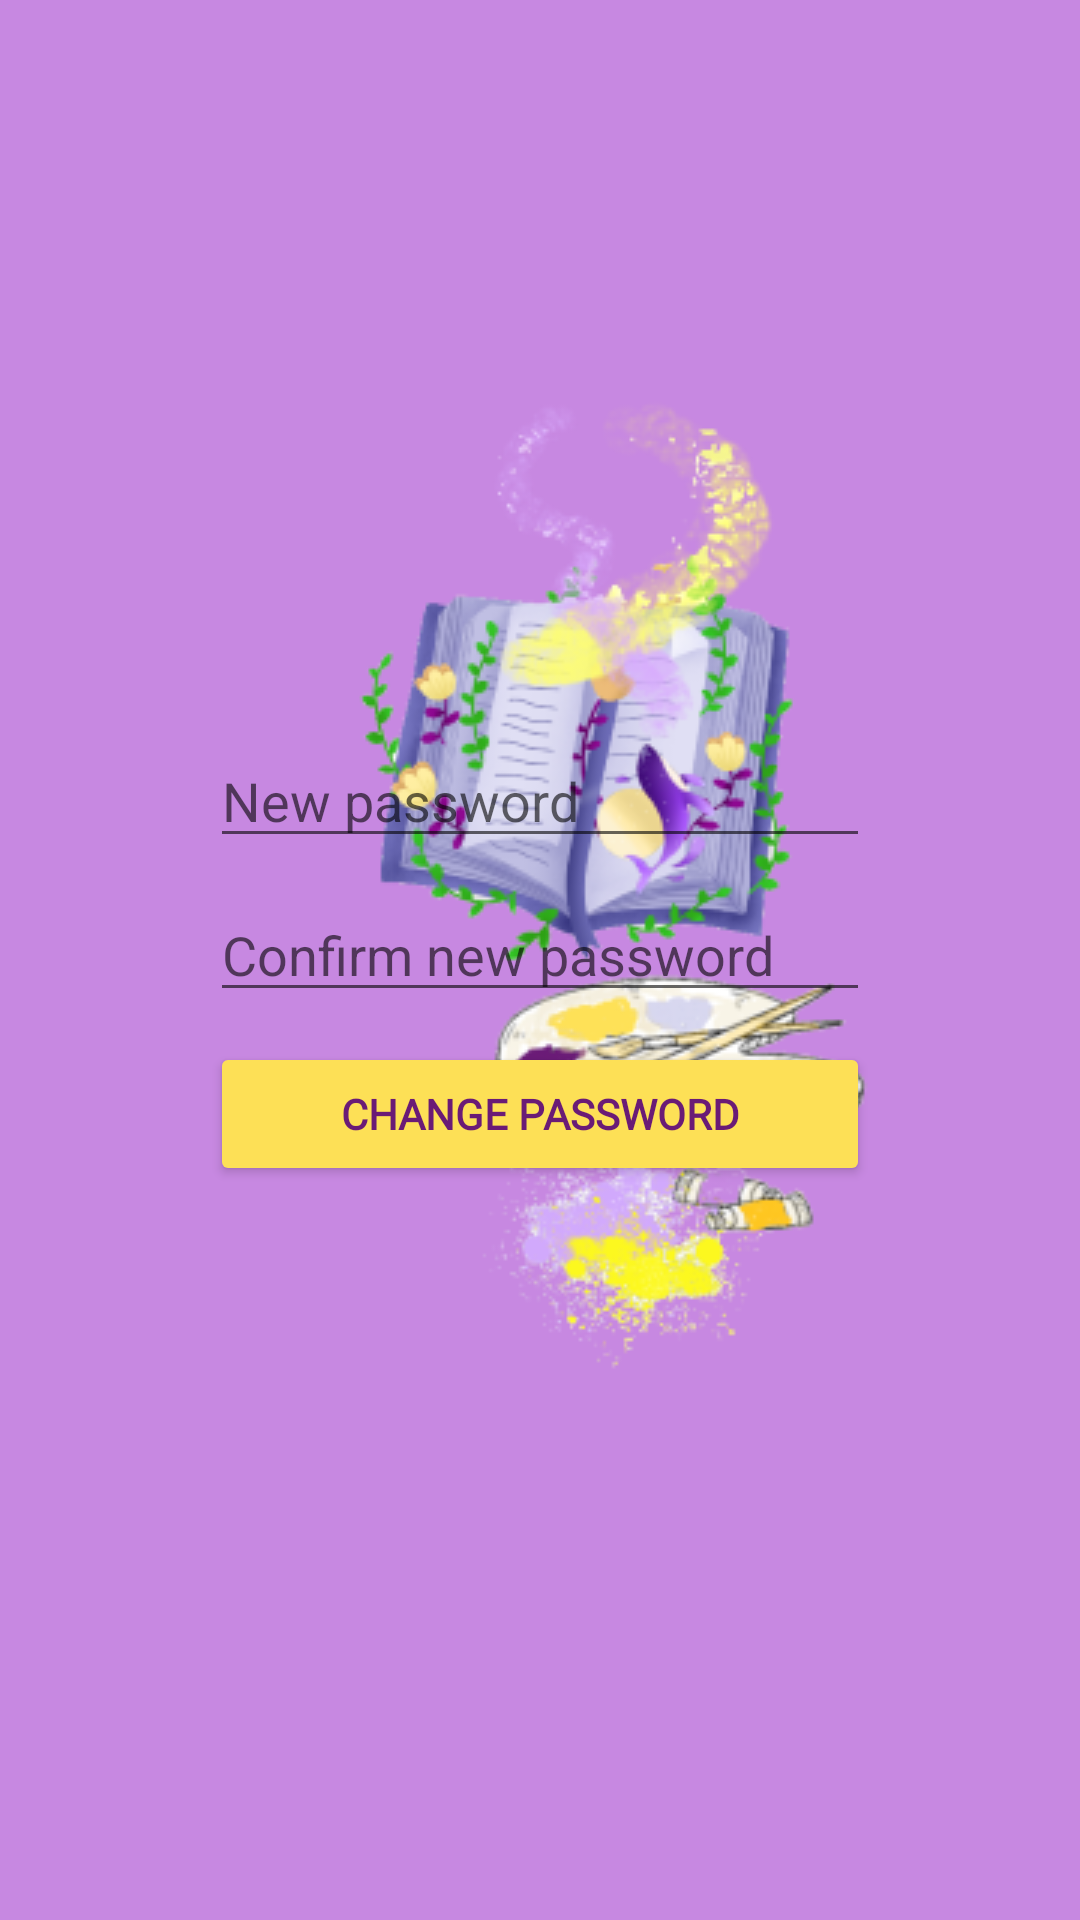

This screen was rendered from an Android layout file. Write that file and the resources it references.
<!-- AndroidManifest.xml: application theme splashScreenTheme -->
<!-- res/layout/activity_change_password.xml -->
<?xml version="1.0" encoding="utf-8"?>
<RelativeLayout xmlns:android="http://schemas.android.com/apk/res/android"
    xmlns:app="http://schemas.android.com/apk/res-auto"
    xmlns:tools="http://schemas.android.com/tools"
    android:layout_width="match_parent"
    android:layout_height="match_parent"
    tools:context=".user_profile.ChangePassword"
    android:gravity="center"
    android:padding="70dp">

    <EditText
        android:id="@+id/inputNewPassword"
        android:layout_width="match_parent"
        android:layout_height="wrap_content"
        android:layout_marginBottom="10dp"
        android:autofillHints="@string/new_password"
        android:ems="10"
        android:hint="@string/new_password"
        android:inputType="textPassword" />

    <EditText
        android:id="@+id/inputNewPasswordConfirm"
        android:layout_width="match_parent"
        android:layout_height="wrap_content"
        android:layout_below="@id/inputNewPassword"
        android:layout_marginBottom="10dp"
        android:autofillHints="@string/confirm_new_password"
        android:ems="10"
        android:hint="@string/confirm_new_password"
        android:inputType="textPassword" />

    <Button
        android:id="@+id/buttonChangePasswordConfirm"
        android:layout_width="match_parent"
        android:layout_height="wrap_content"
        android:layout_below="@+id/inputNewPasswordConfirm"
        android:fontFamily="@font/vast_shadow"
        android:text="@string/change_password"
        android:textColor="#6a1b76"
        android:textStyle="bold"
        app:backgroundTint="#fde056"
        app:cornerRadius="10dp" />

</RelativeLayout>
<!-- resources referenced by this layout -->
<resources>
  <string name="change_password">change password</string>
  <string name="confirm_new_password">Confirm new password</string>
  <string name="new_password">New password</string>
  <style name="splashScreenTheme" parent="Theme.MaterialComponents.Light.NoActionBar">
          <item name="android:windowBackground">@drawable/splash_image</item>
          <item name="android:statusBarColor" tools:targetApi="lollipop">#c788e1</item>
      </style>
  <!-- drawable splash_image (drawable) -->
  <?xml version="1.0" encoding="utf-8"?>
  <layer-list xmlns:android="http://schemas.android.com/apk/res/android">
  
      <item android:drawable="@color/violet"/>
  
      <item android:drawable="@drawable/picturebook_logo2_recized"
          android:gravity="center"
          android:width="500dp"
          android:height="500dp"/>
  </layer-list>
  <color name="violet">#c788e1</color>
  <!-- drawable picturebook_logo2_recized: png bitmap (drawable, 81047 bytes) -->
</resources>
